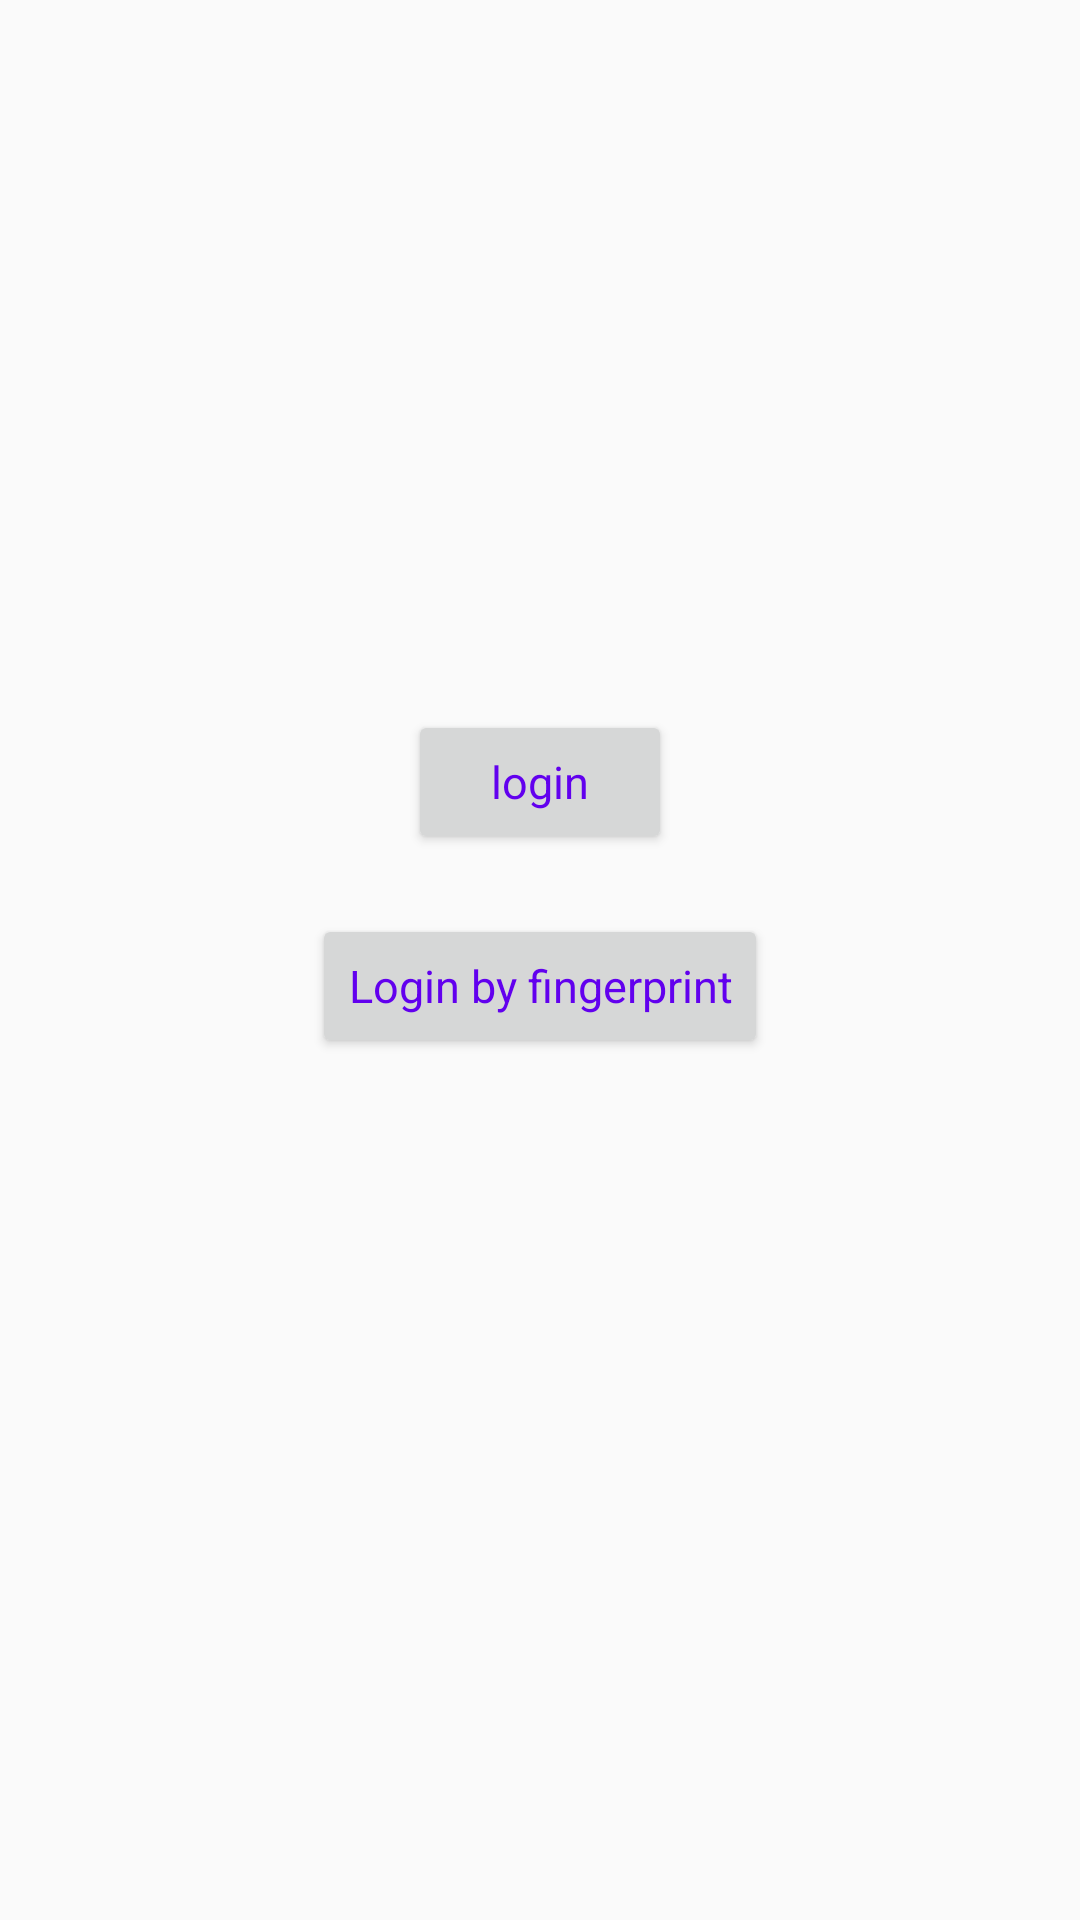

Reconstruct the res/layout file that produces this screen, plus the resources it refers to.
<!-- AndroidManifest.xml: application theme Theme.SwiftyProteins -->
<!-- res/layout/fragment_login.xml -->
<?xml version="1.0" encoding="utf-8"?>
<androidx.constraintlayout.widget.ConstraintLayout xmlns:android="http://schemas.android.com/apk/res/android"
    xmlns:app="http://schemas.android.com/apk/res-auto"
    android:layout_width="match_parent"
    android:layout_height="match_parent">

    <Button
        android:id="@+id/btnFreeAuth"
        android:layout_width="wrap_content"
        android:layout_height="wrap_content"
        android:text="@string/auth"
        android:textAppearance="@style/TextView.Normal.Small.Primary"
        app:layout_constraintBottom_toBottomOf="parent"
        app:layout_constraintEnd_toEndOf="parent"
        app:layout_constraintStart_toStartOf="parent"
        app:layout_constraintTop_toTopOf="parent"
        app:layout_constraintVertical_bias="0.4" />

    <Button
        android:id="@+id/btnFingerAuth"
        android:layout_width="wrap_content"
        android:layout_height="wrap_content"
        android:layout_marginTop="20dp"
        android:text="@string/fingerprint_login"
        android:textAppearance="@style/TextView.Normal.Small.Primary"
        app:layout_constraintEnd_toEndOf="parent"
        app:layout_constraintStart_toStartOf="parent"
        app:layout_constraintTop_toBottomOf="@+id/btnFreeAuth" />
</androidx.constraintlayout.widget.ConstraintLayout>
<!-- resources referenced by this layout -->
<resources>
  <string name="auth">login</string>
  <string name="fingerprint_login">Login by fingerprint</string>
  <style name="TextView.Normal.Small.Primary" parent="TextView.Normal">
          <item name="android:textSize">15sp</item>
          <item name="android:spacing">0sp</item>
          <item name="android:textColor">?attr/colorPrimary</item>
      </style>
  <style name="Theme.SwiftyProteins" parent="Theme.AppCompat.DayNight.DarkActionBar">
          <item name="colorPrimary">@color/primary</item>
          <item name="colorPrimaryVariant">@color/purple_700</item>
          <item name="colorOnPrimary">@color/white</item>
  
          <item name="colorSecondary">@color/accent</item>
          <item name="colorAccent">@color/accent</item>
          <item name="colorSecondaryVariant">@color/accent</item>
          <item name="colorOnSecondary">@color/black</item>
          <item name="android:statusBarColor">?attr/colorPrimaryVariant</item>
          <item name="windowActionBar">false</item>
          <item name="windowNoTitle">true</item>
      </style>
  <style name="TextView.Normal" parent="Theme.SwiftyProteins">
          <item name="android:textStyle">normal</item>
          <item name="android:textSize">20sp</item>
          <item name="android:textColor">@color/colorText</item>
          <item name="android:lineSpacingExtra">15dp</item>
      </style>
  <color name="primary">@color/purple_500</color>
  <color name="purple_700">#FF3700B3</color>
  <color name="white">#FFFFFFFF</color>
  <color name="accent">@color/purple_500</color>
  <color name="black">#FF000000</color>
  <color name="colorText">@color/black</color>
  <color name="purple_500">#FF6200EE</color>
</resources>
